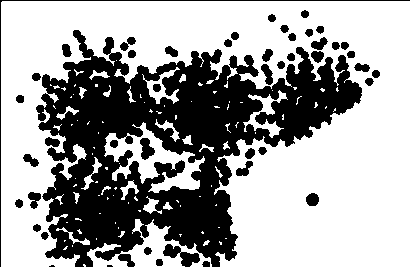

The file beside this chart, header and first rows:
0, 0, 0, 0, 0, 0, 0, 0, 0, 0, 0, 0, 0, 0, 0, 0, 0, 0, 0, 0, 0, 0, 0, 0
0, 0, 255, 255, 255, 255, 255, 255, 255, 255, 255, 255, 255, 255, 255, 255, 255, 255, 255, 255, 255, 255, 255, 255
0, 255, 255, 255, 255, 255, 255, 255, 255, 255, 255, 255, 255, 255, 255, 255, 255, 255, 255, 255, 255, 255, 255, 255
0, 255, 255, 255, 255, 255, 255, 255, 255, 255, 255, 255, 255, 255, 255, 255, 255, 255, 255, 255, 255, 255, 255, 255
0, 255, 255, 255, 255, 255, 255, 255, 255, 255, 255, 255, 255, 255, 255, 255, 255, 255, 255, 255, 255, 255, 255, 255
0, 255, 255, 255, 255, 255, 255, 255, 255, 255, 255, 255, 255, 255, 255, 255, 255, 255, 255, 255, 255, 255, 255, 255
0, 255, 255, 255, 255, 255, 255, 255, 255, 255, 255, 255, 255, 255, 255, 255, 255, 255, 255, 255, 255, 255, 255, 255
0, 255, 255, 255, 255, 255, 255, 255, 255, 255, 255, 255, 255, 255, 255, 255, 255, 255, 255, 255, 255, 255, 255, 255
0, 255, 255, 255, 255, 255, 255, 255, 255, 255, 255, 255, 255, 255, 255, 255, 255, 255, 255, 255, 255, 255, 255, 255
0, 255, 255, 255, 255, 255, 255, 255, 255, 255, 255, 255, 255, 255, 255, 255, 255, 255, 255, 255, 255, 255, 255, 255
0, 255, 255, 255, 255, 255, 255, 255, 255, 255, 255, 255, 255, 255, 255, 255, 255, 255, 255, 255, 255, 255, 255, 255
0, 255, 255, 255, 255, 255, 255, 255, 255, 255, 255, 255, 255, 255, 255, 255, 255, 255, 255, 255, 255, 255, 255, 255
0, 255, 255, 255, 255, 255, 255, 255, 255, 255, 255, 255, 255, 255, 255, 255, 255, 255, 255, 255, 255, 255, 255, 255
0, 255, 255, 255, 255, 255, 255, 255, 255, 255, 255, 255, 255, 255, 255, 255, 255, 255, 255, 255, 255, 255, 255, 255
0, 255, 255, 255, 255, 255, 255, 255, 255, 255, 255, 255, 255, 255, 255, 255, 255, 255, 255, 255, 255, 255, 255, 255
0, 255, 255, 255, 255, 255, 255, 255, 255, 255, 255, 255, 255, 255, 255, 255, 255, 255, 255, 255, 255, 255, 255, 255
0, 255, 255, 255, 255, 255, 255, 255, 255, 255, 255, 255, 255, 255, 255, 255, 255, 255, 255, 255, 255, 255, 255, 255
0, 255, 255, 255, 255, 255, 255, 255, 255, 255, 255, 255, 255, 255, 255, 255, 255, 255, 255, 255, 255, 255, 255, 255
0, 255, 255, 255, 255, 255, 255, 255, 255, 255, 255, 255, 255, 255, 255, 255, 255, 255, 255, 255, 255, 255, 255, 255
0, 255, 255, 255, 255, 255, 255, 255, 255, 255, 255, 255, 255, 255, 255, 255, 255, 255, 255, 255, 255, 255, 255, 255
0, 255, 255, 255, 255, 255, 255, 255, 255, 255, 255, 255, 255, 255, 255, 255, 255, 255, 255, 255, 255, 255, 255, 255
0, 255, 255, 255, 255, 255, 255, 255, 255, 255, 255, 255, 255, 255, 255, 255, 255, 255, 255, 255, 255, 255, 255, 255
0, 255, 255, 255, 255, 255, 255, 255, 255, 255, 255, 255, 255, 255, 255, 255, 255, 255, 255, 255, 255, 255, 255, 255
0, 255, 255, 255, 255, 255, 255, 255, 255, 255, 255, 255, 255, 255, 255, 255, 255, 255, 255, 255, 255, 255, 255, 255
0, 255, 255, 255, 255, 255, 255, 255, 255, 255, 255, 255, 255, 255, 255, 255, 255, 255, 255, 255, 255, 255, 255, 255
0, 255, 255, 255, 255, 255, 255, 255, 255, 255, 255, 255, 255, 255, 255, 255, 255, 255, 255, 255, 255, 255, 255, 255
0, 255, 255, 255, 255, 255, 255, 255, 255, 255, 255, 255, 255, 255, 255, 255, 255, 255, 255, 255, 255, 255, 255, 255
0, 255, 255, 255, 255, 255, 255, 255, 255, 255, 255, 255, 255, 255, 255, 255, 255, 255, 255, 255, 255, 255, 255, 255
0, 255, 255, 255, 255, 255, 255, 255, 255, 255, 255, 255, 255, 255, 255, 255, 255, 255, 255, 255, 255, 255, 255, 255
0, 255, 255, 255, 255, 255, 255, 255, 255, 255, 255, 255, 255, 255, 255, 255, 255, 255, 255, 255, 255, 255, 255, 255
0, 255, 255, 255, 255, 255, 255, 255, 255, 255, 255, 255, 255, 255, 255, 255, 255, 255, 255, 255, 255, 255, 255, 255
0, 255, 255, 255, 255, 255, 255, 255, 255, 255, 255, 255, 255, 255, 255, 255, 255, 255, 255, 255, 255, 255, 255, 255
0, 255, 255, 255, 255, 255, 255, 255, 255, 255, 255, 255, 255, 255, 255, 255, 255, 255, 255, 255, 255, 255, 255, 255
0, 255, 255, 255, 255, 255, 255, 255, 255, 255, 255, 255, 255, 255, 255, 255, 255, 255, 255, 255, 255, 255, 255, 255
0, 255, 255, 255, 255, 255, 255, 255, 255, 255, 255, 255, 255, 255, 255, 255, 255, 255, 255, 255, 255, 255, 255, 255
0, 255, 255, 255, 255, 255, 255, 255, 255, 255, 255, 255, 255, 255, 255, 255, 255, 255, 255, 255, 255, 255, 255, 255
0, 255, 255, 255, 255, 255, 255, 255, 255, 255, 255, 255, 255, 255, 255, 255, 255, 255, 255, 255, 255, 255, 255, 255
0, 255, 255, 255, 255, 255, 255, 255, 255, 255, 255, 255, 255, 255, 255, 255, 255, 255, 255, 255, 255, 255, 255, 255
0, 255, 255, 255, 255, 255, 255, 255, 255, 255, 255, 255, 255, 255, 255, 255, 255, 255, 255, 255, 255, 255, 255, 255
0, 255, 255, 255, 255, 255, 255, 255, 255, 255, 255, 255, 255, 255, 255, 255, 255, 255, 255, 255, 255, 255, 255, 255
0, 255, 255, 255, 255, 255, 255, 255, 255, 255, 255, 255, 255, 255, 255, 255, 255, 255, 255, 255, 255, 255, 255, 255
0, 255, 255, 255, 255, 255, 255, 255, 255, 255, 255, 255, 255, 255, 255, 255, 255, 255, 255, 255, 255, 255, 255, 255
0, 255, 255, 255, 255, 255, 255, 255, 255, 255, 255, 255, 255, 255, 255, 255, 255, 255, 255, 255, 255, 255, 255, 255
0, 255, 255, 255, 255, 255, 255, 255, 255, 255, 255, 255, 255, 255, 255, 255, 255, 255, 255, 255, 255, 255, 255, 255
0, 255, 255, 255, 255, 255, 255, 255, 255, 255, 255, 255, 255, 255, 255, 255, 255, 255, 255, 255, 255, 255, 255, 255
0, 255, 255, 255, 255, 255, 255, 255, 255, 255, 255, 255, 255, 255, 255, 255, 255, 255, 255, 255, 255, 255, 255, 255
0, 255, 255, 255, 255, 255, 255, 255, 255, 255, 255, 255, 255, 255, 255, 255, 255, 255, 255, 255, 255, 255, 255, 255
0, 255, 255, 255, 255, 255, 255, 255, 255, 255, 255, 255, 255, 255, 255, 255, 255, 255, 255, 255, 255, 255, 255, 255
0, 255, 255, 255, 255, 255, 255, 255, 255, 255, 255, 255, 255, 255, 255, 255, 255, 255, 255, 255, 255, 255, 255, 255
0, 255, 255, 255, 255, 255, 255, 255, 255, 255, 255, 255, 255, 255, 255, 255, 255, 255, 255, 255, 255, 255, 255, 255
0, 255, 255, 255, 255, 255, 255, 255, 255, 255, 255, 255, 255, 255, 255, 255, 255, 255, 255, 255, 255, 255, 255, 255
0, 255, 255, 255, 255, 255, 255, 255, 255, 255, 255, 255, 255, 255, 255, 255, 255, 255, 255, 255, 255, 255, 255, 255
0, 255, 255, 255, 255, 255, 255, 255, 255, 255, 255, 255, 255, 255, 255, 255, 255, 255, 255, 255, 255, 255, 255, 255
0, 255, 255, 255, 255, 255, 255, 255, 255, 255, 255, 255, 255, 255, 255, 255, 255, 255, 255, 255, 255, 255, 255, 255
0, 255, 255, 255, 255, 255, 255, 255, 255, 255, 255, 255, 255, 255, 255, 255, 255, 255, 255, 255, 255, 255, 255, 255
0, 255, 255, 255, 255, 255, 255, 255, 255, 255, 255, 255, 255, 255, 255, 255, 255, 255, 255, 255, 255, 255, 255, 255
0, 255, 255, 255, 255, 255, 255, 255, 255, 255, 255, 255, 255, 255, 255, 255, 255, 255, 255, 255, 255, 255, 255, 255
0, 255, 255, 255, 255, 255, 255, 255, 255, 255, 255, 255, 255, 255, 255, 255, 255, 255, 255, 255, 255, 255, 255, 255
0, 255, 255, 255, 255, 255, 255, 255, 255, 255, 255, 255, 255, 255, 255, 255, 255, 255, 255, 255, 255, 255, 255, 255
0, 255, 255, 255, 255, 255, 255, 255, 255, 255, 255, 255, 255, 255, 255, 255, 255, 255, 255, 255, 255, 255, 255, 255
0, 255, 255, 255, 255, 255, 255, 255, 255, 255, 255, 255, 255, 255, 255, 255, 255, 255, 255, 255, 255, 255, 255, 255
... 206 more rows
